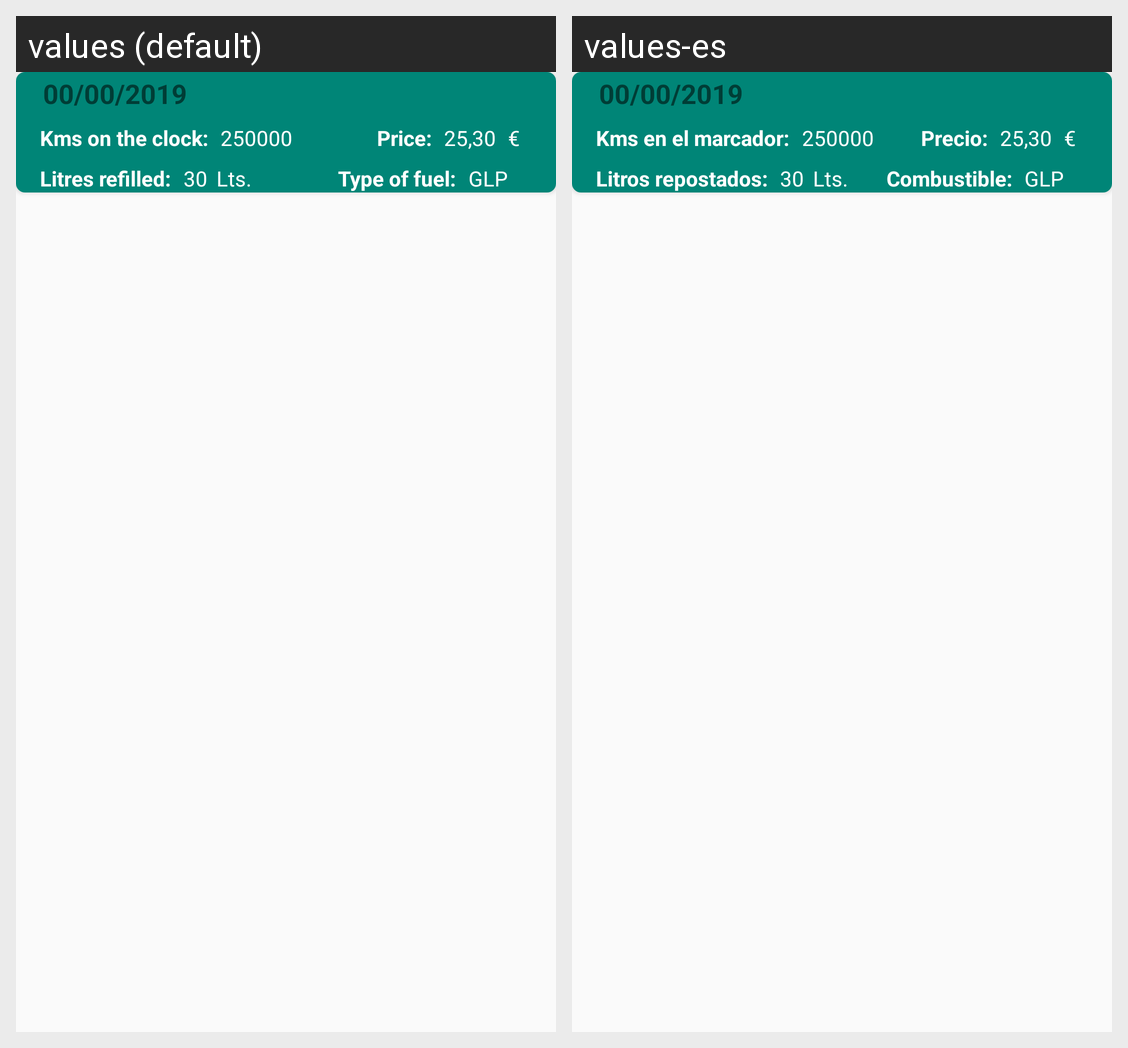

The Android screen above is rendered under two locales of the same app. Produce the string resources it draws, with the default and per-locale values.
Android screen res/layout/refill.xml rendered under 2 locales, left to right: values (default), values-es. Device: Nexus 5 (rendered at 1080×1920; each locale shown at half size, 540×960, under a caption strip naming it); theme AppTheme.
Strings drawn on this screen, with the default value and each locale's value (text and hints the layout hard-codes, and strings that could not be matched under every locale, appear in the picture but are not listed):

type_of_fuel
  values: Type of fuel:
  values-es: Combustible:

label_kms_on_the_clock
  values: Kms on the clock:
  values-es: Kms en el marcador:

litres_rifilled
  values: Litres refilled:
  values-es: Litros repostados:

tv_price
  values: Price:
  values-es: Precio:
